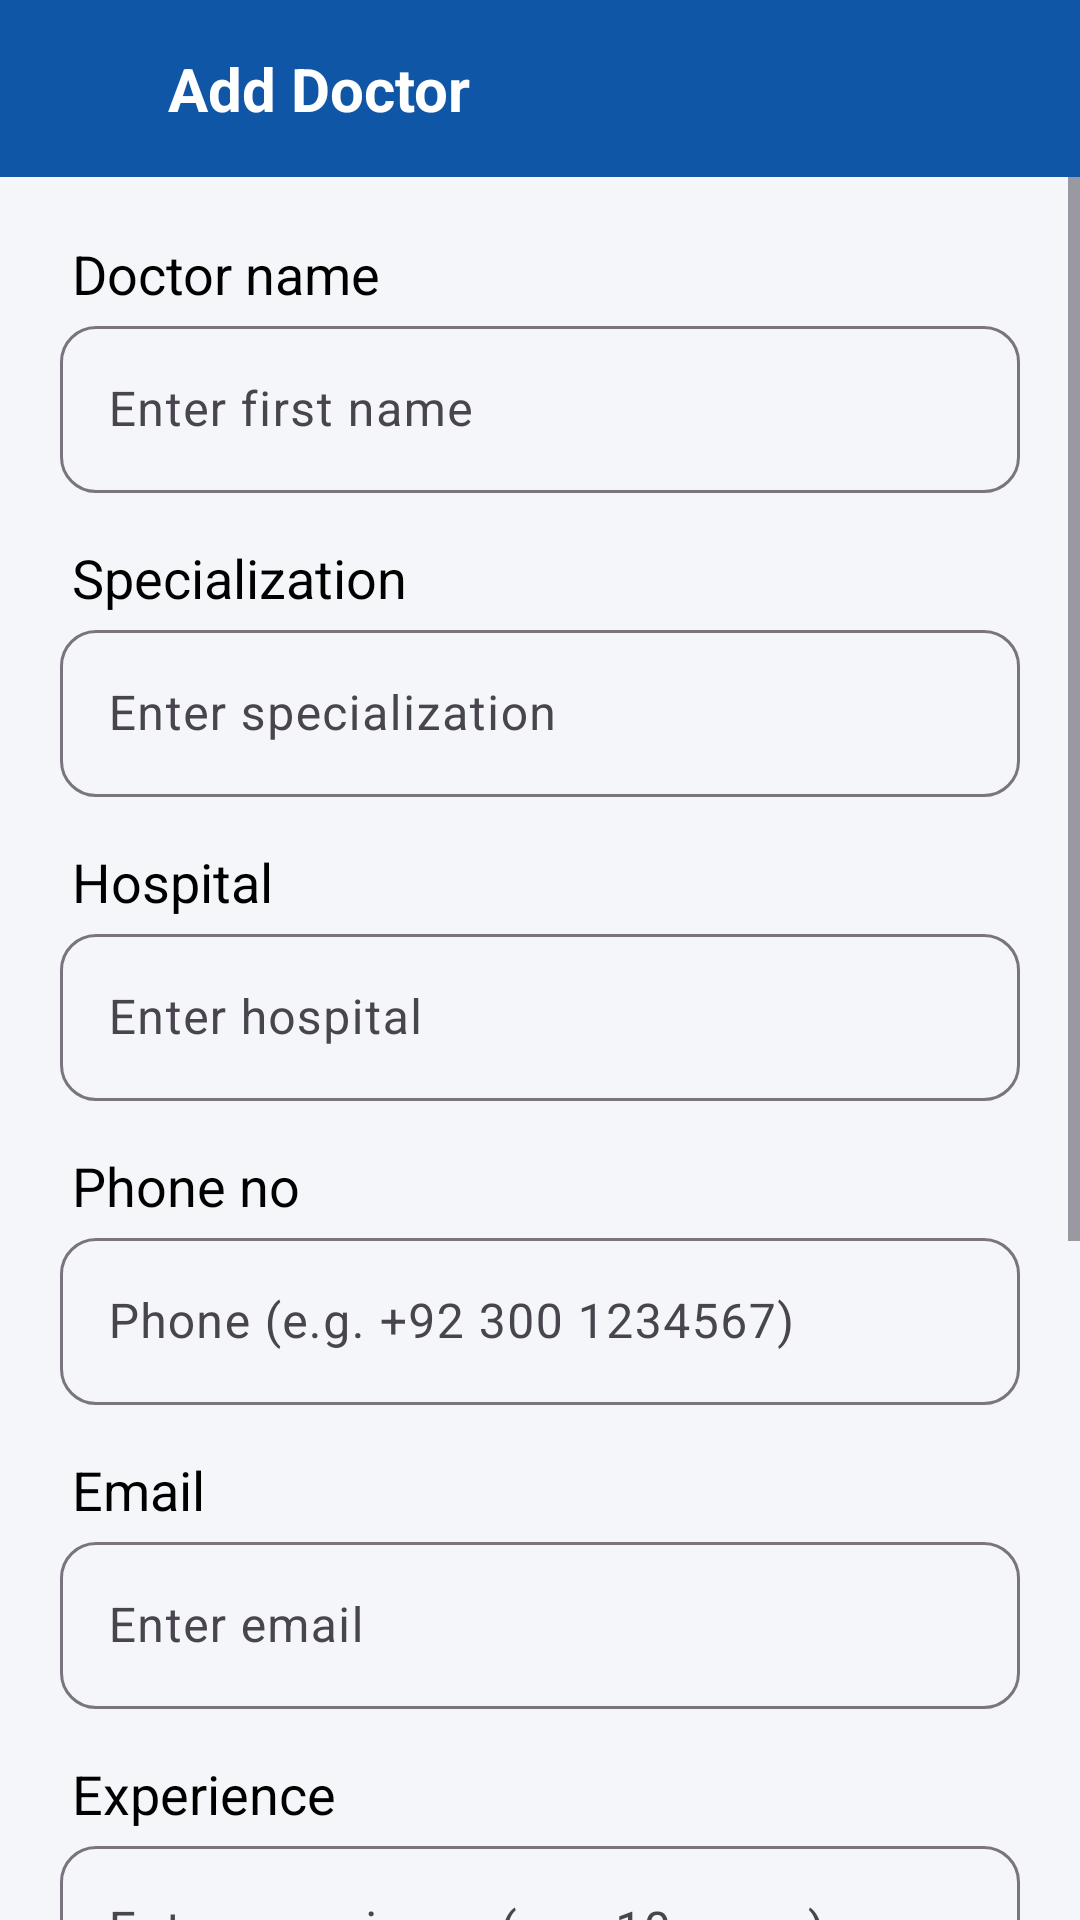

Write the Android layout XML for this screen, with the resource values it uses.
<!-- AndroidManifest.xml: application theme Theme.HealthCareApp -->
<!-- res/layout/activity_add_doctor.xml -->
<?xml version="1.0" encoding="utf-8"?>
<LinearLayout xmlns:android="http://schemas.android.com/apk/res/android"
    xmlns:app="http://schemas.android.com/apk/res-auto"
    android:layout_width="match_parent"
    android:layout_height="match_parent"
    android:orientation="vertical"
    android:background="?android:attr/windowBackground">

    <LinearLayout
        android:layout_width="match_parent"
        android:layout_height="wrap_content"
        android:background="#1056A6"
        android:padding="16dp"
        android:gravity="center_vertical">

        <ImageView
            android:id="@+id/ivBack"
            android:layout_width="24dp"
            android:layout_height="24dp"
            android:src="@drawable/icon_back"
            app:tint="#FFFFFF"
            android:contentDescription="Back"/>

        <TextView
            android:layout_width="match_parent"
            android:layout_height="wrap_content"
            android:text="Add Doctor"
            android:textColor="#FFFFFF"
            android:textSize="20sp"
            android:textStyle="bold"
            android:layout_marginStart="16dp"/>
    </LinearLayout>

    <ScrollView
        android:layout_width="match_parent"
        android:layout_height="match_parent">

        <LinearLayout
            android:layout_width="match_parent"
            android:layout_height="wrap_content"
            android:orientation="vertical"
            android:padding="20dp">

            <TextView
                android:layout_width="match_parent"
                android:layout_height="wrap_content"
                android:text="Doctor name"
                android:textColor="#000000"
                android:textSize="18sp"
                android:layout_marginStart="4dp"/>

            <com.google.android.material.textfield.TextInputLayout
                android:layout_width="match_parent"
                android:layout_height="wrap_content"
                android:layout_marginBottom="16dp"
                app:boxCornerRadiusBottomStart="12dp"
                app:boxCornerRadiusBottomEnd="12dp"
                app:boxCornerRadiusTopStart="12dp"
                app:boxCornerRadiusTopEnd="12dp">

                <com.google.android.material.textfield.TextInputEditText
                    android:id="@+id/etDoctorName"
                    android:layout_width="match_parent"
                    android:layout_height="wrap_content"
                    android:hint="Enter first name"
                    android:inputType="textPersonName"/>
            </com.google.android.material.textfield.TextInputLayout>

            <TextView
                android:layout_width="match_parent"
                android:layout_height="wrap_content"
                android:text="Specialization"
                android:textColor="#000000"
                android:textSize="18sp"
                android:layout_marginStart="4dp"/>

            <com.google.android.material.textfield.TextInputLayout
                android:layout_width="match_parent"
                android:layout_height="wrap_content"
                android:layout_marginBottom="16dp"
                app:boxCornerRadiusBottomStart="12dp"
                app:boxCornerRadiusBottomEnd="12dp"
                app:boxCornerRadiusTopStart="12dp"
                app:boxCornerRadiusTopEnd="12dp">

                <com.google.android.material.textfield.TextInputEditText
                    android:id="@+id/etSpecialty"
                    android:layout_width="match_parent"
                    android:layout_height="wrap_content"
                    android:hint="Enter specialization"
                    android:inputType="text"/>
            </com.google.android.material.textfield.TextInputLayout>

            <TextView
                android:layout_width="match_parent"
                android:layout_height="wrap_content"
                android:text="Hospital"
                android:textColor="#000000"
                android:textSize="18sp"
                android:layout_marginStart="4dp"/>

            <com.google.android.material.textfield.TextInputLayout
                android:layout_width="match_parent"
                android:layout_height="wrap_content"
                android:layout_marginBottom="16dp"
                app:boxCornerRadiusBottomStart="12dp"
                app:boxCornerRadiusBottomEnd="12dp"
                app:boxCornerRadiusTopStart="12dp"
                app:boxCornerRadiusTopEnd="12dp">

                <com.google.android.material.textfield.TextInputEditText
                    android:id="@+id/etHospital"
                    android:layout_width="match_parent"
                    android:layout_height="wrap_content"
                    android:hint="Enter hospital"
                    android:inputType="text"/>
            </com.google.android.material.textfield.TextInputLayout>

            <TextView
                android:layout_width="match_parent"
                android:layout_height="wrap_content"
                android:text="Phone no"
                android:textColor="#000000"
                android:textSize="18sp"
                android:layout_marginStart="4dp"/>

            <com.google.android.material.textfield.TextInputLayout
                android:layout_width="match_parent"
                android:layout_height="wrap_content"
                android:layout_marginBottom="16dp"
                app:boxCornerRadiusBottomStart="12dp"
                app:boxCornerRadiusBottomEnd="12dp"
                app:boxCornerRadiusTopStart="12dp"
                app:boxCornerRadiusTopEnd="12dp">

                <com.google.android.material.textfield.TextInputEditText
                    android:id="@+id/etPhone"
                    android:layout_width="match_parent"
                    android:layout_height="wrap_content"
                    android:hint="Phone (e.g. +92 300 1234567)"
                    android:inputType="phone"/>
            </com.google.android.material.textfield.TextInputLayout>

            <TextView
                android:layout_width="match_parent"
                android:layout_height="wrap_content"
                android:text="Email"
                android:textColor="#000000"
                android:textSize="18sp"
                android:layout_marginStart="4dp"/>

            <com.google.android.material.textfield.TextInputLayout
                android:layout_width="match_parent"
                android:layout_height="wrap_content"
                android:layout_marginBottom="16dp"
                app:boxCornerRadiusBottomStart="12dp"
                app:boxCornerRadiusBottomEnd="12dp"
                app:boxCornerRadiusTopStart="12dp"
                app:boxCornerRadiusTopEnd="12dp">

                <com.google.android.material.textfield.TextInputEditText
                    android:id="@+id/etEmail"
                    android:layout_width="match_parent"
                    android:layout_height="wrap_content"
                    android:hint="Enter email"
                    android:inputType="textEmailAddress"/>
            </com.google.android.material.textfield.TextInputLayout>

            <TextView
                android:layout_width="match_parent"
                android:layout_height="wrap_content"
                android:text="Experience"
                android:textColor="#000000"
                android:textSize="18sp"
                android:layout_marginStart="4dp"/>

            <com.google.android.material.textfield.TextInputLayout
                android:layout_width="match_parent"
                android:layout_height="wrap_content"
                android:layout_marginBottom="16dp"
                app:boxCornerRadiusBottomStart="12dp"
                app:boxCornerRadiusBottomEnd="12dp"
                app:boxCornerRadiusTopStart="12dp"
                app:boxCornerRadiusTopEnd="12dp">

                <com.google.android.material.textfield.TextInputEditText
                    android:id="@+id/etExperience"
                    android:layout_width="match_parent"
                    android:layout_height="wrap_content"
                    android:hint="Enter experience (e.g. 10 years)"
                    android:inputType="text"/>
            </com.google.android.material.textfield.TextInputLayout>

            <TextView
                android:layout_width="match_parent"
                android:layout_height="wrap_content"
                android:text="Rating"
                android:textColor="#000000"
                android:textSize="18sp"
                android:layout_marginStart="4dp"/>

            <com.google.android.material.textfield.TextInputLayout
                android:layout_width="match_parent"
                android:layout_height="wrap_content"
                android:layout_marginBottom="16dp"
                app:boxCornerRadiusBottomStart="12dp"
                app:boxCornerRadiusBottomEnd="12dp"
                app:boxCornerRadiusTopStart="12dp"
                app:boxCornerRadiusTopEnd="12dp">

                <com.google.android.material.textfield.TextInputEditText
                    android:id="@+id/etRating"
                    android:layout_width="match_parent"
                    android:layout_height="wrap_content"
                    android:hint="Enter rating (0.0 - 5.0)"
                    android:inputType="numberDecimal"/>
            </com.google.android.material.textfield.TextInputLayout>

            <TextView
                android:layout_width="match_parent"
                android:layout_height="wrap_content"
                android:text="Bio / About"
                android:textColor="#000000"
                android:textSize="18sp"
                android:layout_marginStart="4dp"/>

            <com.google.android.material.textfield.TextInputLayout
                android:layout_width="match_parent"
                android:layout_height="wrap_content"
                android:layout_marginBottom="24dp"
                app:boxCornerRadiusBottomStart="12dp"
                app:boxCornerRadiusBottomEnd="12dp"
                app:boxCornerRadiusTopStart="12dp"
                app:boxCornerRadiusTopEnd="12dp">

                <com.google.android.material.textfield.TextInputEditText
                    android:id="@+id/etBio"
                    android:layout_width="match_parent"
                    android:layout_height="wrap_content"
                    android:hint="Enter Bio / About"
                    android:inputType="textMultiLine"
                    android:minLines="3"
                    android:maxLines="5"/>
            </com.google.android.material.textfield.TextInputLayout>

            <com.google.android.material.button.MaterialButton
                android:id="@+id/btnAddDoctor"
                android:layout_width="match_parent"
                android:layout_height="55dp"
                android:text="Add Doctor"
                android:textAllCaps="false"
                android:textSize="16sp"
                app:cornerRadius="12dp"
                app:backgroundTint="#1056A6"/>

        </LinearLayout>
    </ScrollView>

</LinearLayout>
<!-- resources referenced by this layout -->
<resources>
  <style name="Theme.HealthCareApp" parent="Base.Theme.HealthCareApp" />
  <style name="Base.Theme.HealthCareApp" parent="Theme.Material3.DayNight.NoActionBar">
  
          <item name="colorPrimary">#0C4280</item>
          <item name="colorOnPrimary">#FFFFFF</item>
  
          <item name="colorSurfaceVariant">#F0F2F5</item>
  
          <item name="android:windowBackground">#F4F6F9</item>
          <item name="colorSurface">#FFFFFF</item>
          <item name="colorOnSurface">#1A1A1A</item>
  
          <item name="android:statusBarColor">#0C4280</item>
      </style>
</resources>
